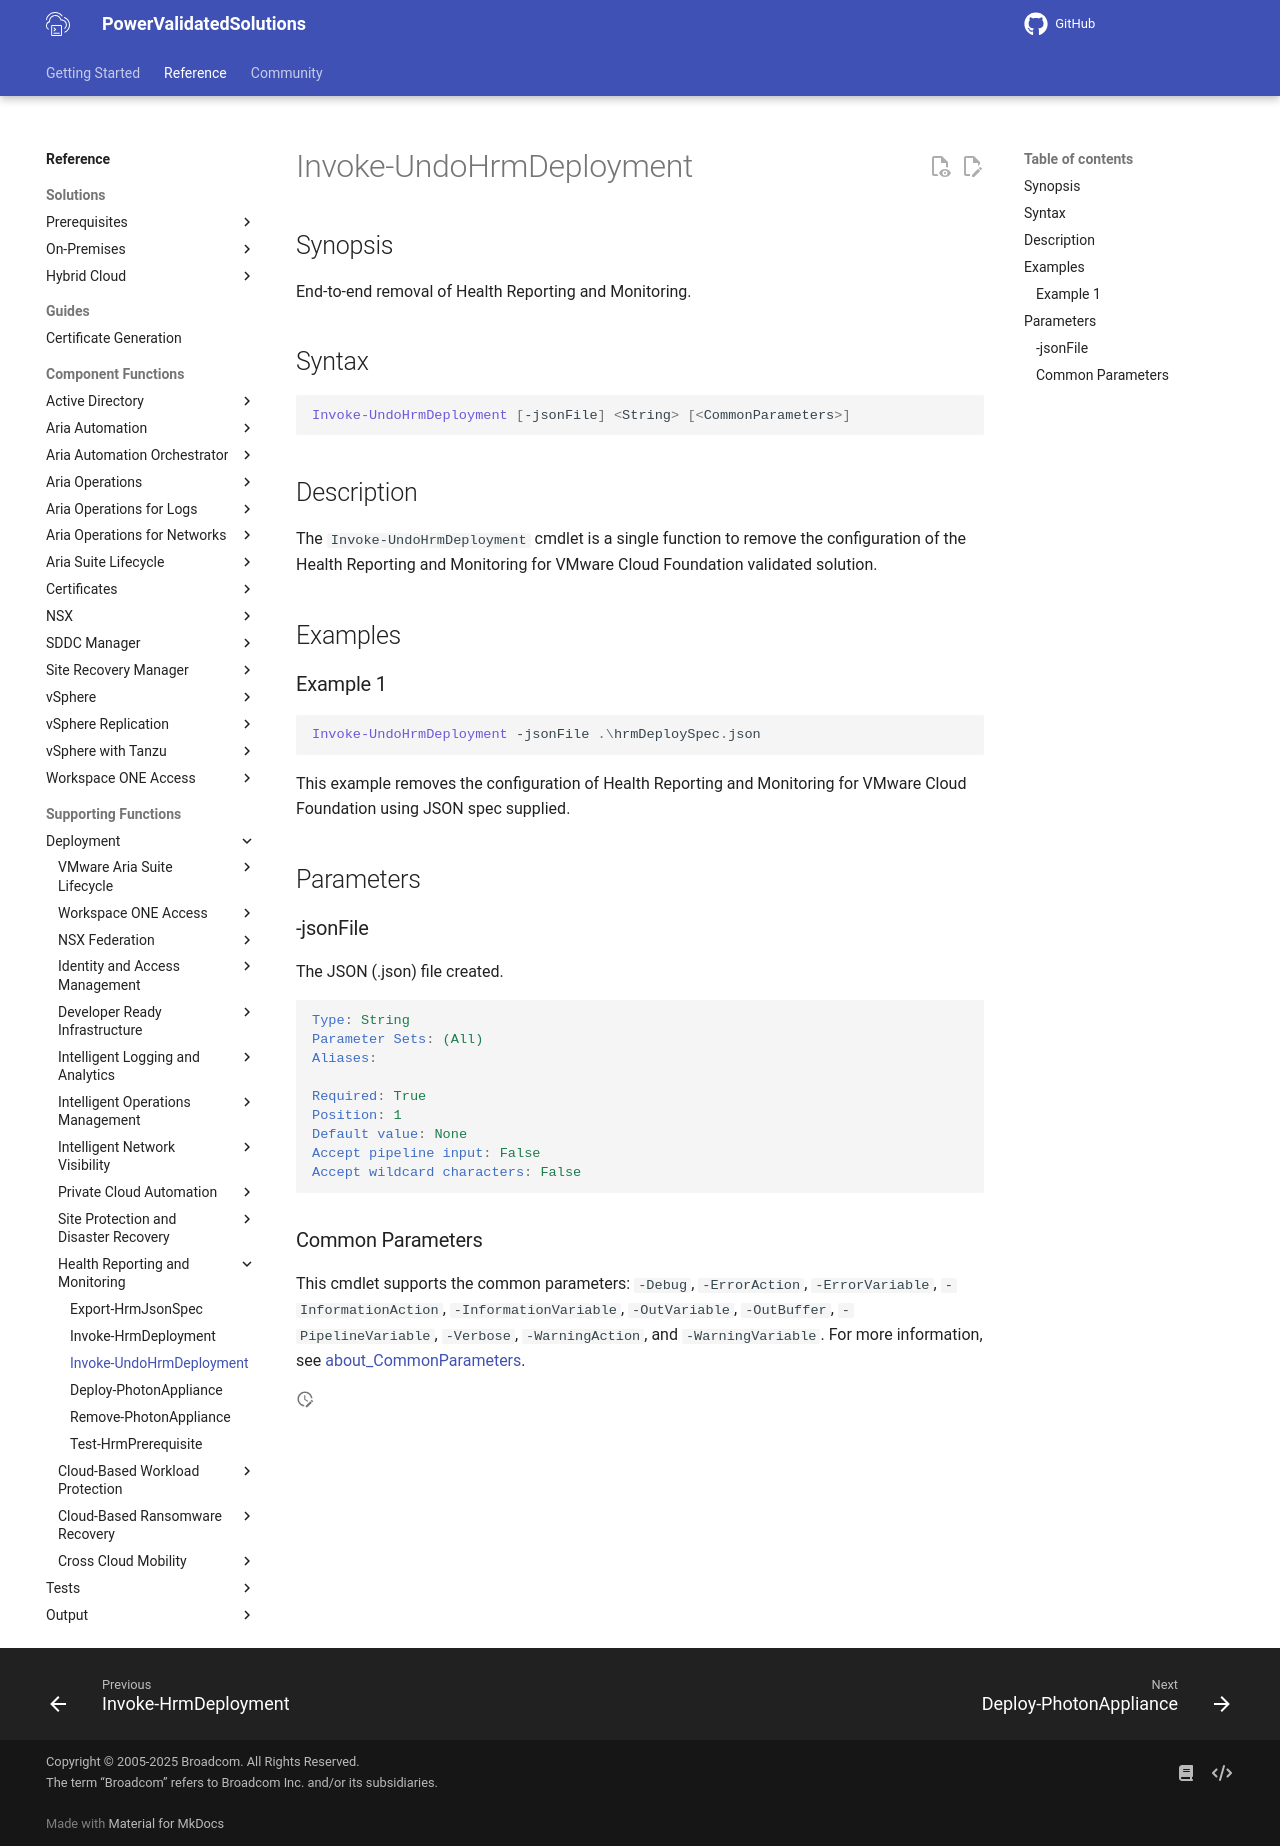

repository: vmware/power-validated-solutions-for-cloud-foundation · page: documentation/functions/solutions/hrm/Invoke-UndoHrmDeployment/index.html · generator: mkdocs

# Invoke-UndoHrmDeployment

## Synopsis

End-to-end removal of Health Reporting and Monitoring.

## Syntax

``` powershell
Invoke-UndoHrmDeployment [-jsonFile] <String> [<CommonParameters>]
```

## Description

The `Invoke-UndoHrmDeployment` cmdlet is a single function to remove the configuration of the Health Reporting and Monitoring for VMware Cloud Foundation validated solution.

## Examples

### Example 1

``` powershell
Invoke-UndoHrmDeployment -jsonFile .\hrmDeploySpec.json
```

This example removes the configuration of Health Reporting and Monitoring for VMware Cloud Foundation using JSON spec supplied.

## Parameters

### -jsonFile

The JSON (.json) file created.

```yaml
Type: String
Parameter Sets: (All)
Aliases:

Required: True
Position: 1
Default value: None
Accept pipeline input: False
Accept wildcard characters: False
```

### Common Parameters

This cmdlet supports the common parameters: `-Debug`, `-ErrorAction`, `-ErrorVariable`, `-InformationAction`, `-InformationVariable`, `-OutVariable`, `-OutBuffer`, `-PipelineVariable`, `-Verbose`, `-WarningAction`, and `-WarningVariable`. For more information, see [about_CommonParameters](http://go.microsoft.com/fwlink/?LinkID=113216).
